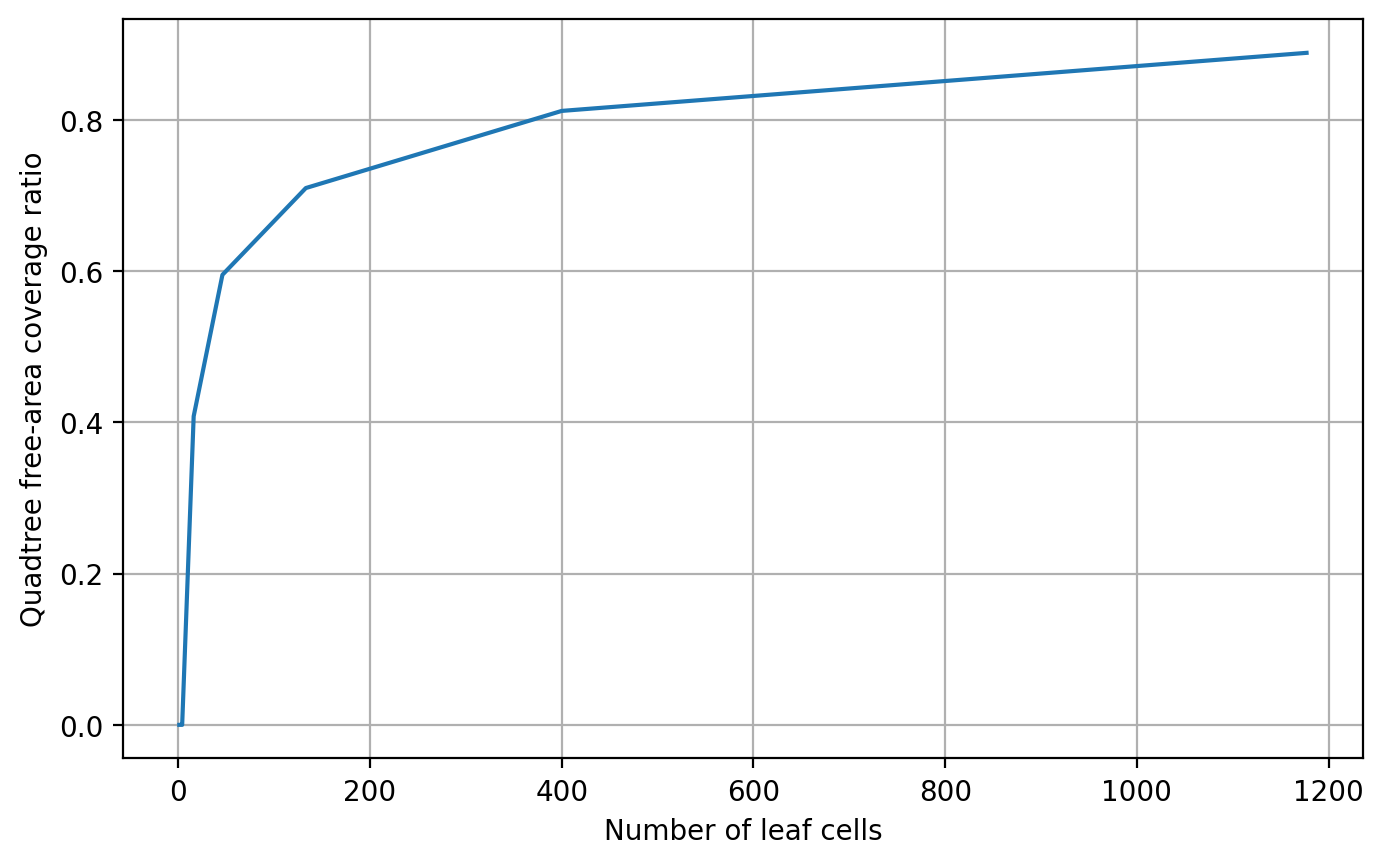

The data file committed next to this chart (first rows):
num_sensors, quadtree_area, coverage_ratio
1, 0.0, 0.0
4, 0.0, 0.0
16, 937.5, 0.4081
46, 1367, 0.5952
133, 1631, 0.71
400, 1865, 0.812
1177, 2042, 0.8888
